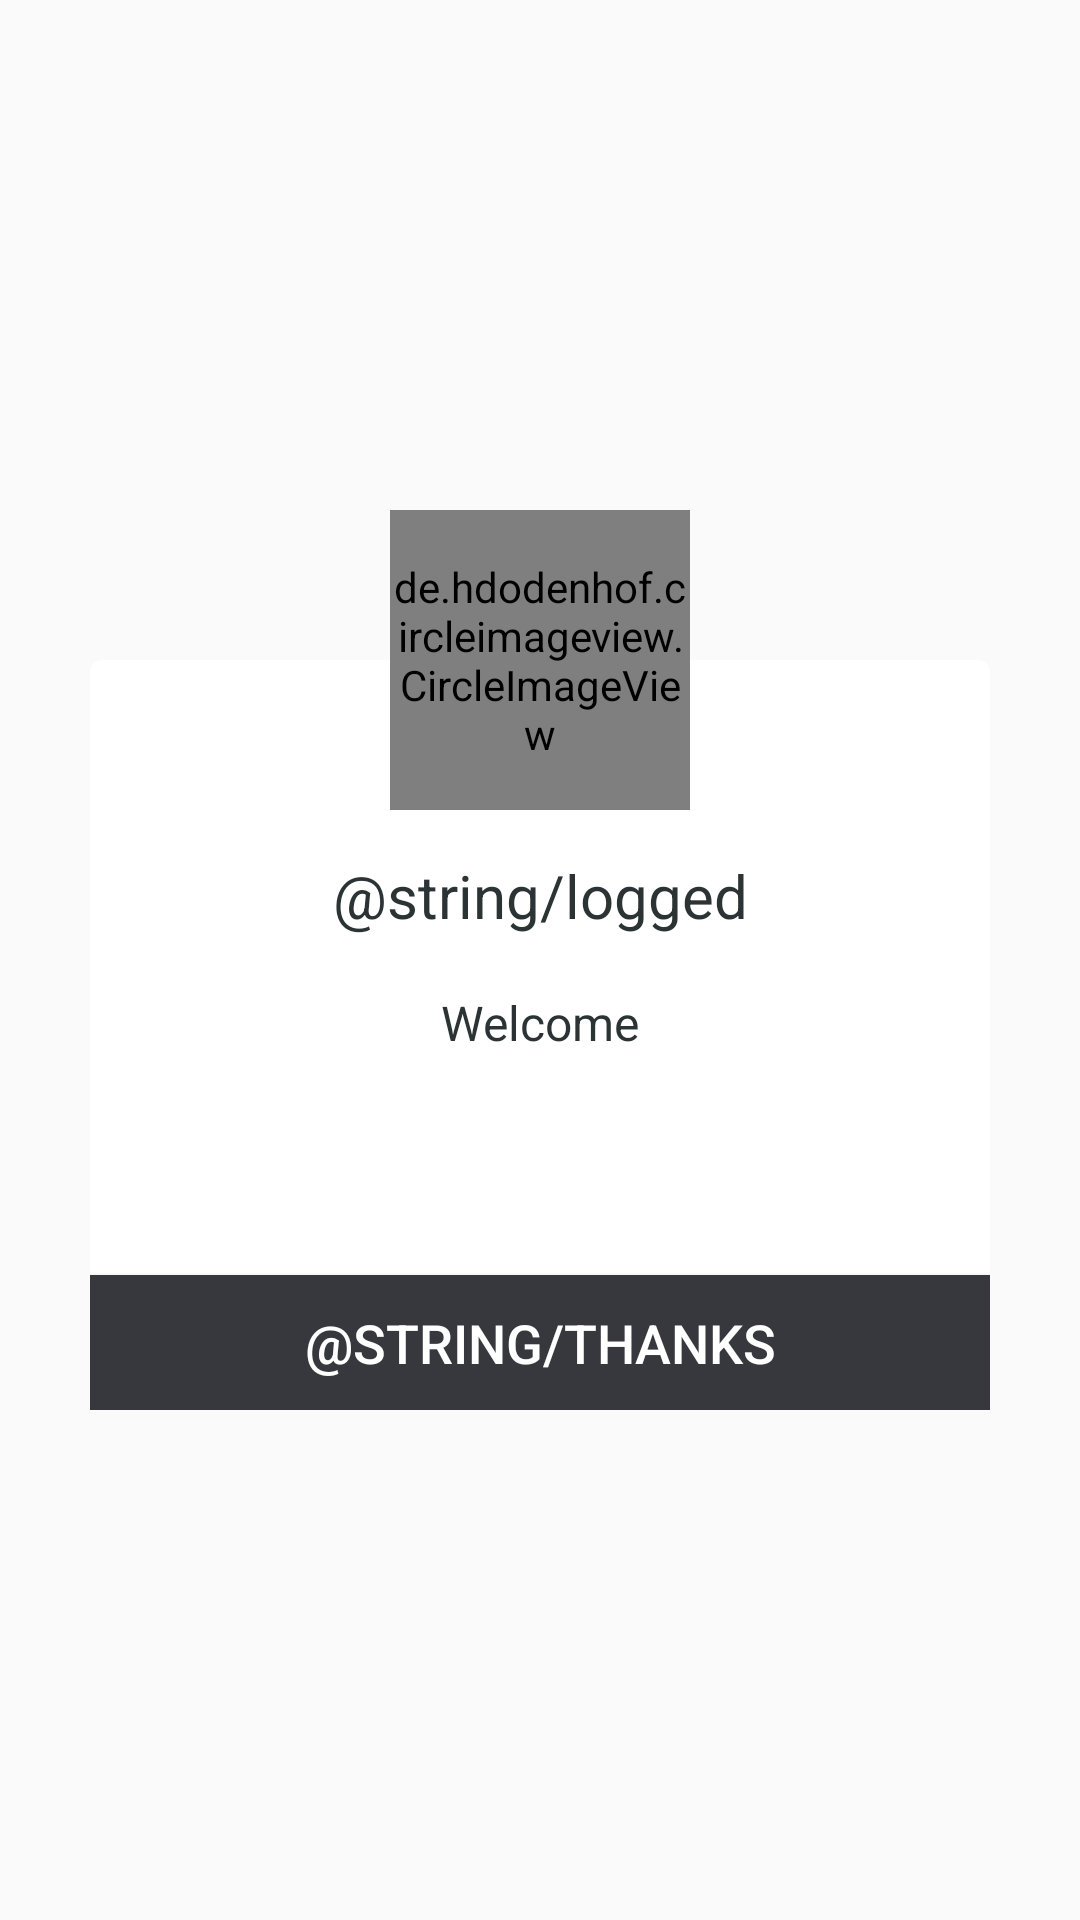

Produce the Android XML layout that renders to this screen, including the resource entries it uses.
<!-- AndroidManifest.xml: application theme AppTheme -->
<!-- res/layout/dialog_welcome.xml -->
<?xml version="1.0" encoding="utf-8"?>
<LinearLayout xmlns:android="http://schemas.android.com/apk/res/android"
    xmlns:app="http://schemas.android.com/apk/res-auto"
    android:id="@+id/background"
    android:background="@android:color/transparent"
    android:orientation="vertical"
    android:layout_width="match_parent"
    android:layout_height="match_parent"
    android:gravity="center_vertical">

    <androidx.constraintlayout.widget.ConstraintLayout
        android:id="@+id/dialog"
        android:layout_width="match_parent"
        android:layout_height="300dp"
        android:layout_marginStart="30dp"
        android:layout_marginEnd="30dp"
        android:background="@android:color/transparent">

        <View
            android:layout_width="0dp"
            android:layout_height="0dp"
            android:background="@drawable/ic_otp_background"
            android:layout_marginTop="50dp"
            app:layout_constraintTop_toTopOf="parent"
            app:layout_constraintBottom_toBottomOf="parent"
            app:layout_constraintStart_toStartOf="parent"
            app:layout_constraintEnd_toEndOf="parent"/>

        <de.hdodenhof.circleimageview.CircleImageView
            android:id="@+id/visitor_image"
            android:layout_width="100dp"
            android:layout_height="100dp"
            android:src="@drawable/app_logo"
            app:civ_border_color="@color/colorWhite"
            app:civ_border_width="3dp"
            app:layout_constraintTop_toTopOf="parent"
            app:layout_constraintStart_toStartOf="parent"
            app:layout_constraintEnd_toEndOf="parent"/>

        <TextView
            android:id="@+id/title_text"
            android:layout_width="0dp"
            android:layout_height="wrap_content"
            android:text="@string/logged"
            android:textColor="@color/colorHeadingText"
            android:textSize="20sp"
            android:layout_marginTop="15dp"
            android:gravity="center"
            app:layout_constraintTop_toBottomOf="@id/visitor_image"
            app:layout_constraintStart_toStartOf="parent"
            app:layout_constraintEnd_toEndOf="parent"/>

        <TextView
            android:id="@+id/message_text"
            android:layout_width="0dp"
            android:layout_height="wrap_content"
            android:text="@string/welcome"
            android:textColor="@color/colorHeadingText"
            android:textSize="16sp"
            android:lineSpacingExtra="3dp"
            android:layout_marginTop="18dp"
            android:gravity="center"
            android:layout_marginStart="20dp"
            android:layout_marginEnd="20dp"
            app:layout_constraintTop_toBottomOf="@id/title_text"
            app:layout_constraintStart_toStartOf="parent"
            app:layout_constraintEnd_toEndOf="parent"/>

        <Button
            android:id="@+id/thanks_btn"
            android:layout_width="0dp"
            android:layout_height="45dp"
            android:text="@string/thanks"
            android:textSize="18sp"
            android:textColor="@color/colorWhite"
            android:background="@color/colorSubmitBtn"
            android:elevation="4dp"
            app:layout_constraintBottom_toBottomOf="parent"
            app:layout_constraintStart_toStartOf="parent"
            app:layout_constraintEnd_toEndOf="parent"/>

    </androidx.constraintlayout.widget.ConstraintLayout>

</LinearLayout>
<!-- resources referenced by this layout -->
<resources>
  <color name="colorHeadingText">#2C3335</color>
  <color name="colorSubmitBtn">#36383D</color>
  <color name="colorWhite">#FFFFFF</color>
  <!-- drawable app_logo: png bitmap (drawable, 37472 bytes) -->
  <!-- drawable ic_otp_background (drawable) -->
  <?xml version="1.0" encoding="utf-8"?>
  <shape xmlns:android="http://schemas.android.com/apk/res/android"
      android:shape="rectangle">
  
      <solid android:color="@color/colorWhite"/>
      <corners android:radius="4dp"/>
  
  </shape>
  <string name="welcome">Welcome</string>
  <style name="AppTheme" parent="Theme.AppCompat.Light.NoActionBar">
          
          <item name="colorPrimary">@color/colorPrimary</item>
          <item name="colorPrimaryDark">@color/colorPrimaryDark</item>
          <item name="colorAccent">@color/colorAccent</item>
          <item name="otpViewStyle">@style/OtpWidget.OtpView</item>
      </style>
  <color name="colorPrimary">#008577</color>
  <color name="colorPrimaryDark">#141414</color>
  <color name="colorAccent">#2C3335</color>
</resources>
